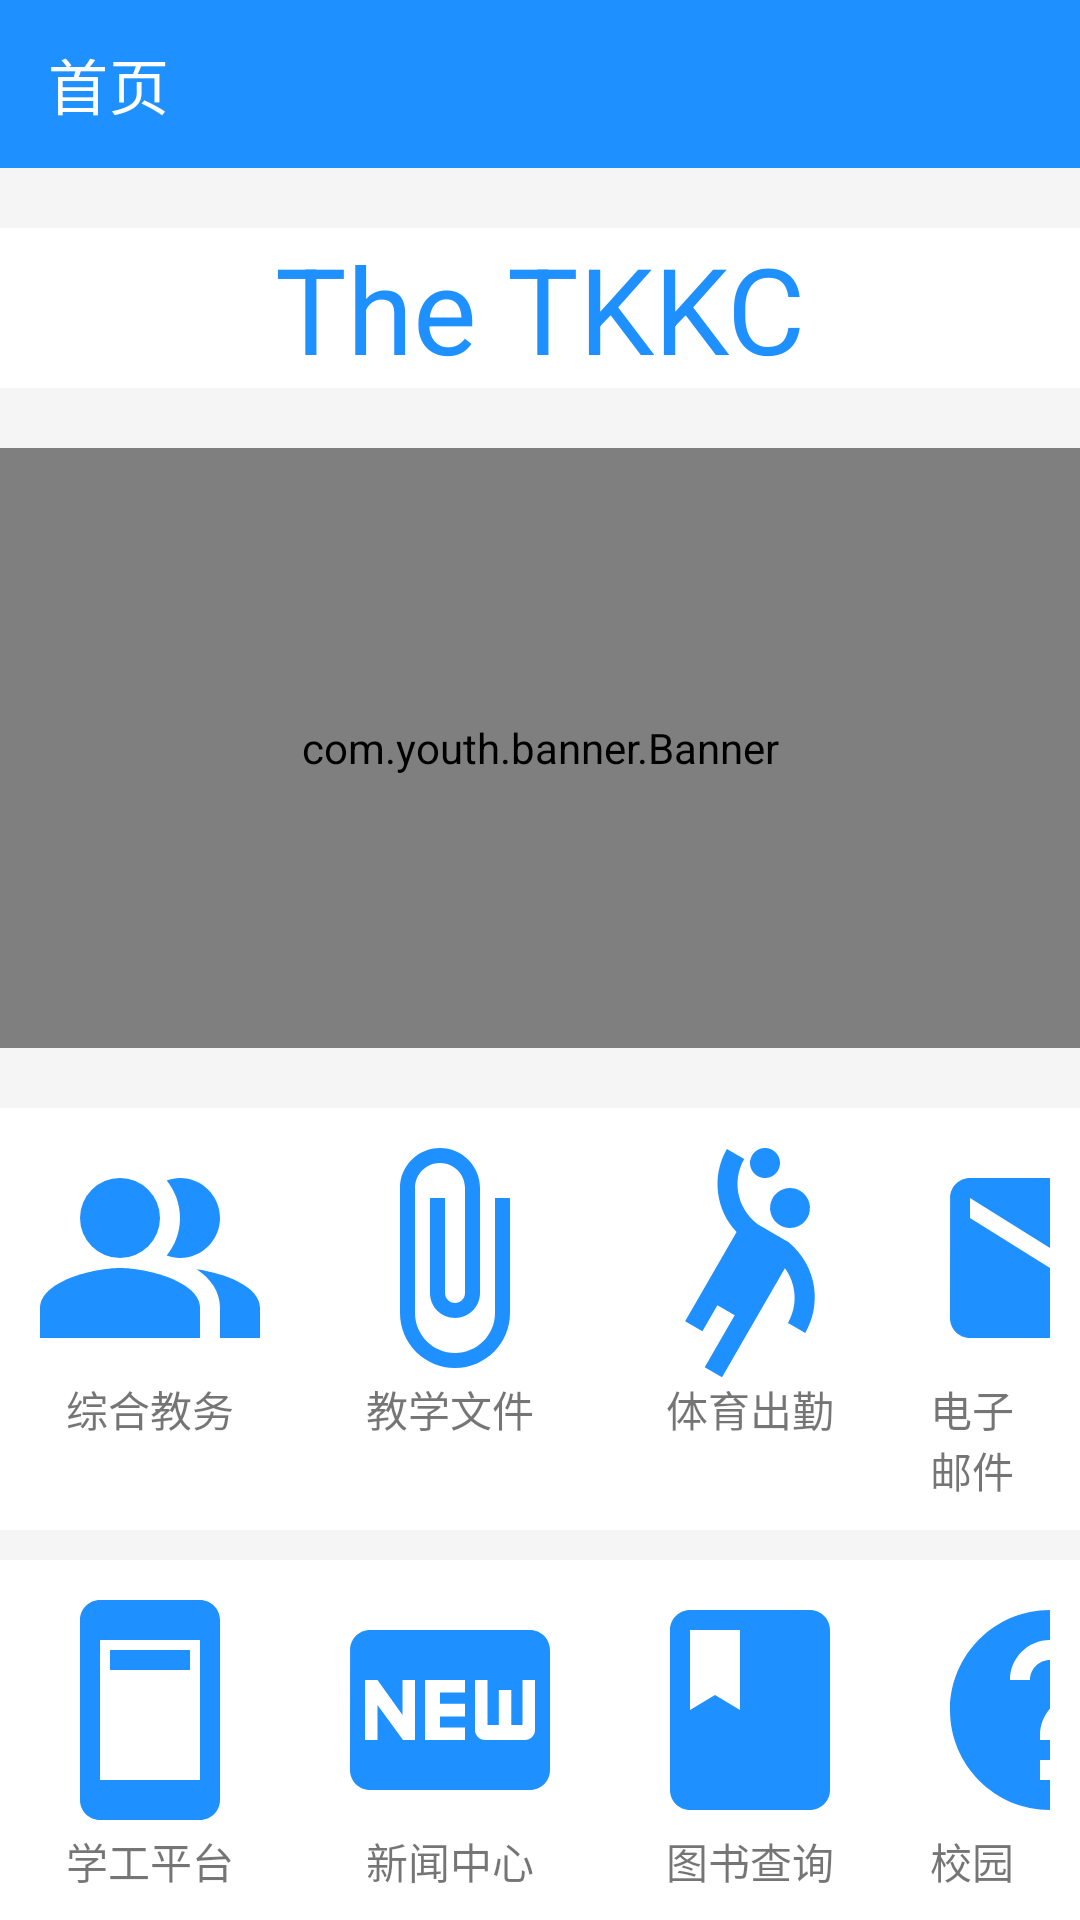

Here is an Android app screen rendered from its layout file. Give the layout XML and the strings, colors and styles it references.
<!-- AndroidManifest.xml: application theme Theme.CollegeApp -->
<!-- res/layout/fragment_home.xml -->
<?xml version="1.0" encoding="utf-8"?>
<androidx.appcompat.widget.LinearLayoutCompat xmlns:android="http://schemas.android.com/apk/res/android"
    xmlns:tools="http://schemas.android.com/tools"
    xmlns:app="http://schemas.android.com/apk/res-auto"
    android:layout_width="match_parent"
    android:layout_height="match_parent"
    android:orientation="vertical"
    tools:context=".Fragment.HomeFragment">

    <androidx.appcompat.widget.Toolbar
        android:layout_width="match_parent"
        android:layout_height="wrap_content"
        android:background="@color/my_light_primary"
        app:title="首页"
        app:titleTextColor="@color/white"/>
    <View
        android:layout_width="match_parent"
        android:layout_height="20dp"
        android:background="#f5f5f5"/>
    <TextView
        android:id="@+id/title"
        android:layout_width="match_parent"
        android:layout_height="wrap_content"
        android:gravity="center_horizontal"

        android:text="The TKKC"
        android:textColor="#1E90FF"
        android:textSize="40dp"/>
    <View
        android:layout_width="match_parent"
        android:layout_height="20dp"
        android:background="#f5f5f5"/>
    <com.youth.banner.Banner
            android:id="@+id/banner"
            android:layout_width="match_parent"
            android:layout_height="200dp"/>
    <View
        android:layout_width="match_parent"
        android:layout_height="20dp"
        android:background="#f5f5f5"/>
<LinearLayout
    android:layout_width="match_parent"
    android:layout_height="wrap_content"
    android:orientation="horizontal">

    <LinearLayout
        android:id="@+id/all"
        android:layout_width="wrap_content"
        android:layout_height="wrap_content"
        android:orientation="vertical"
        android:padding="10dp">

        <ImageView
            android:layout_width="80dp"
            android:layout_height="80dp"
            android:src="@drawable/ic_baseline_people_alt_24" />

        <TextView
            android:layout_width="wrap_content"
            android:layout_height="wrap_content"
            android:layout_gravity="center"
            android:text="综合教务" />
    </LinearLayout>
    <LinearLayout
        android:layout_width="wrap_content"
        android:layout_height="wrap_content"
        android:orientation="vertical"
        android:id="@+id/file"
        android:padding="10dp">

        <ImageView
            android:layout_width="80dp"
            android:layout_height="80dp"
            android:src="@drawable/ic_baseline_attach_file_24" />

        <TextView
            android:layout_width="wrap_content"
            android:layout_height="wrap_content"
            android:layout_gravity="center"
            android:text="教学文件" />
    </LinearLayout>
    <LinearLayout
        android:layout_width="wrap_content"
        android:layout_height="wrap_content"
        android:orientation="vertical"
        android:id="@+id/sport"
        android:padding="10dp">

        <ImageView
            android:layout_width="80dp"
            android:layout_height="80dp"
            android:src="@drawable/ic_baseline_sports_handball_24" />

        <TextView
            android:layout_width="wrap_content"
            android:layout_height="wrap_content"
            android:layout_gravity="center"
            android:text="体育出勤" />
    </LinearLayout>
    <LinearLayout
        android:layout_width="wrap_content"
        android:layout_height="wrap_content"
        android:orientation="vertical"
        android:id="@+id/email"
        android:padding="10dp">

        <ImageView
            android:layout_width="80dp"
            android:layout_height="80dp"
            android:src="@drawable/ic_baseline_email_24" />

        <TextView
            android:layout_width="wrap_content"
            android:layout_height="wrap_content"
            android:layout_gravity="center"
            android:text="电子邮件" />
    </LinearLayout>
</LinearLayout>
    <View
        android:layout_width="match_parent"
        android:layout_height="10dp"
        android:background="#f5f5f5"/>
    <LinearLayout
        android:layout_width="match_parent"
        android:layout_height="wrap_content"
        android:orientation="horizontal">

    <LinearLayout
        android:layout_width="wrap_content"
        android:layout_height="wrap_content"
        android:orientation="vertical"
        android:id="@+id/platform"
        android:padding="10dp">

        <ImageView
            android:layout_width="80dp"
            android:layout_height="80dp"
            android:src="@drawable/ic_baseline_ad_units_24" />

        <TextView
            android:layout_width="wrap_content"
            android:layout_height="wrap_content"
            android:layout_gravity="center"
            android:text="学工平台" />
    </LinearLayout>
        <LinearLayout
            android:layout_width="wrap_content"
            android:layout_height="wrap_content"
            android:orientation="vertical"
            android:id="@+id/news"
            android:padding="10dp">

            <ImageView
                android:layout_width="80dp"
                android:layout_height="80dp"
                android:src="@drawable/ic_baseline_fiber_new_24" />

            <TextView
                android:layout_width="wrap_content"
                android:layout_height="wrap_content"
                android:layout_gravity="center"
                android:text="新闻中心" />
        </LinearLayout>
        <LinearLayout
            android:layout_width="wrap_content"
            android:layout_height="wrap_content"
            android:orientation="vertical"
            android:id="@+id/findbook"
            android:padding="10dp">

            <ImageView
                android:layout_width="80dp"
                android:layout_height="80dp"
                android:src="@drawable/ic_baseline_book_24" />

            <TextView
                android:layout_width="wrap_content"
                android:layout_height="wrap_content"
                android:layout_gravity="center"
                android:text="图书查询" />
        </LinearLayout>
        <LinearLayout
            android:layout_width="wrap_content"
            android:layout_height="wrap_content"
            android:orientation="vertical"
            android:id="@+id/server"
            android:padding="10dp">

            <ImageView
                android:layout_width="80dp"
                android:layout_height="80dp"
                android:src="@drawable/ic_baseline_help_24" />

            <TextView
                android:layout_width="wrap_content"
                android:layout_height="wrap_content"
                android:layout_gravity="center"
                android:text="校园服务" />
        </LinearLayout>
    </LinearLayout>
    <View
        android:layout_width="match_parent"
        android:layout_height="match_parent"
        android:background="#f5f5f5"/>
</androidx.appcompat.widget.LinearLayoutCompat>
<!-- resources referenced by this layout -->
<resources>
  <color name="my_light_primary">#1E90FF</color>
  <color name="white">#FFFFFFFF</color>
  <!-- drawable ic_baseline_ad_units_24 (drawable) -->
  <vector android:height="24dp" android:tint="#1E90FF"
      android:viewportHeight="24" android:viewportWidth="24"
      android:width="24dp" xmlns:android="http://schemas.android.com/apk/res/android">
      <path android:fillColor="@android:color/white" android:pathData="M17,1L7,1c-1.1,0 -2,0.9 -2,2v18c0,1.1 0.9,2 2,2h10c1.1,0 2,-0.9 2,-2L19,3c0,-1.1 -0.9,-2 -2,-2zM17,19L7,19L7,5h10v14zM8,6h8v2L8,8z"/>
  </vector>
  <!-- drawable ic_baseline_attach_file_24 (drawable) -->
  <vector android:height="24dp" android:tint="#1E90FF"
      android:viewportHeight="24" android:viewportWidth="24"
      android:width="24dp" xmlns:android="http://schemas.android.com/apk/res/android">
      <path android:fillColor="@android:color/white" android:pathData="M16.5,6v11.5c0,2.21 -1.79,4 -4,4s-4,-1.79 -4,-4V5c0,-1.38 1.12,-2.5 2.5,-2.5s2.5,1.12 2.5,2.5v10.5c0,0.55 -0.45,1 -1,1s-1,-0.45 -1,-1V6H10v9.5c0,1.38 1.12,2.5 2.5,2.5s2.5,-1.12 2.5,-2.5V5c0,-2.21 -1.79,-4 -4,-4S7,2.79 7,5v12.5c0,3.04 2.46,5.5 5.5,5.5s5.5,-2.46 5.5,-5.5V6h-1.5z"/>
  </vector>
  <!-- drawable ic_baseline_book_24 (drawable) -->
  <vector android:height="24dp" android:tint="#1E90FF"
      android:viewportHeight="24" android:viewportWidth="24"
      android:width="24dp" xmlns:android="http://schemas.android.com/apk/res/android">
      <path android:fillColor="@android:color/white" android:pathData="M18,2H6c-1.1,0 -2,0.9 -2,2v16c0,1.1 0.9,2 2,2h12c1.1,0 2,-0.9 2,-2V4c0,-1.1 -0.9,-2 -2,-2zM6,4h5v8l-2.5,-1.5L6,12V4z"/>
  </vector>
  <!-- drawable ic_baseline_email_24 (drawable) -->
  <vector android:height="24dp" android:tint="#1E90FF"
      android:viewportHeight="24" android:viewportWidth="24"
      android:width="24dp" xmlns:android="http://schemas.android.com/apk/res/android">
      <path android:fillColor="@android:color/white" android:pathData="M20,4L4,4c-1.1,0 -1.99,0.9 -1.99,2L2,18c0,1.1 0.9,2 2,2h16c1.1,0 2,-0.9 2,-2L22,6c0,-1.1 -0.9,-2 -2,-2zM20,8l-8,5 -8,-5L4,6l8,5 8,-5v2z"/>
  </vector>
  <!-- drawable ic_baseline_fiber_new_24 (drawable) -->
  <vector android:height="24dp" android:tint="#1E90FF"
      android:viewportHeight="24" android:viewportWidth="24"
      android:width="24dp" xmlns:android="http://schemas.android.com/apk/res/android">
      <path android:fillColor="@android:color/white" android:pathData="M20,4H4C2.89,4 2.01,4.89 2.01,6L2,18c0,1.11 0.89,2 2,2h16c1.11,0 2,-0.89 2,-2V6C22,4.89 21.11,4 20,4zM8.5,15H7.3l-2.55,-3.5V15H3.5V9h1.25l2.5,3.5V9H8.5V15zM13.5,10.26H11v1.12h2.5v1.26H11v1.11h2.5V15h-4V9h4V10.26zM20.5,14c0,0.55 -0.45,1 -1,1h-4c-0.55,0 -1,-0.45 -1,-1V9h1.25v4.51h1.13V9.99h1.25v3.51h1.12V9h1.25V14z"/>
  </vector>
  <!-- drawable ic_baseline_help_24 (drawable) -->
  <vector android:height="24dp" android:tint="#1E90FF"
      android:viewportHeight="24" android:viewportWidth="24"
      android:width="24dp" xmlns:android="http://schemas.android.com/apk/res/android">
      <path android:fillColor="@android:color/white" android:pathData="M12,2C6.48,2 2,6.48 2,12s4.48,10 10,10 10,-4.48 10,-10S17.52,2 12,2zM13,19h-2v-2h2v2zM15.07,11.25l-0.9,0.92C13.45,12.9 13,13.5 13,15h-2v-0.5c0,-1.1 0.45,-2.1 1.17,-2.83l1.24,-1.26c0.37,-0.36 0.59,-0.86 0.59,-1.41 0,-1.1 -0.9,-2 -2,-2s-2,0.9 -2,2L8,9c0,-2.21 1.79,-4 4,-4s4,1.79 4,4c0,0.88 -0.36,1.68 -0.93,2.25z"/>
  </vector>
  <style name="Theme.CollegeApp" parent="Theme.MaterialComponents.DayNight.NoActionBar">
          
          <item name="colorPrimary">@color/my_light_primary</item>
          <item name="colorPrimaryVariant">@color/my_light_primary</item>
          <item name="colorOnPrimary">@color/white</item>
          
          <item name="android:statusBarColor" tools:targetApi="l">?attr/colorPrimaryVariant</item>
          
      </style>
</resources>
